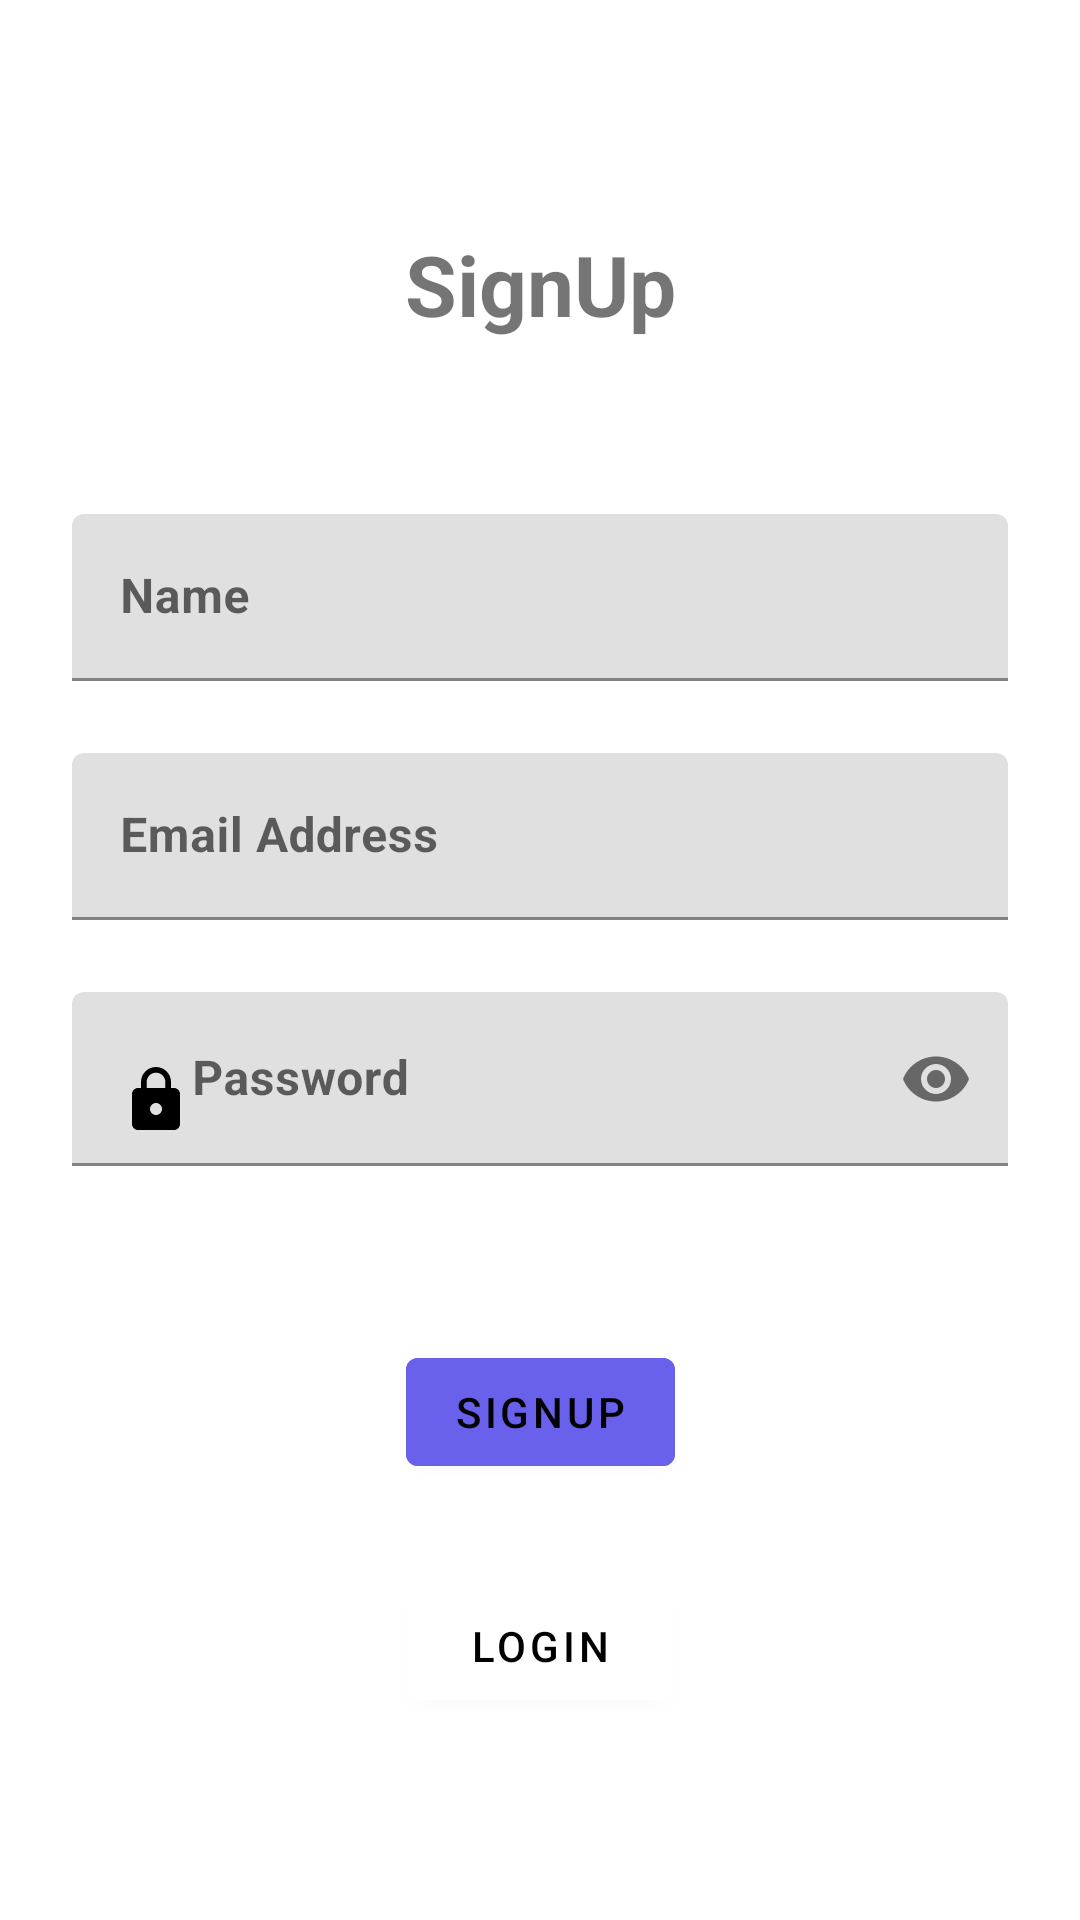

Android layout source for this screen:
<!-- AndroidManifest.xml: application theme Theme.Kikoba -->
<!-- res/layout/activity_sign_up.xml -->
<?xml version="1.0" encoding="utf-8"?>
<layout xmlns:android="http://schemas.android.com/apk/res/android"
    xmlns:app="http://schemas.android.com/apk/res-auto"
    xmlns:tools="http://schemas.android.com/tools">

    <androidx.constraintlayout.widget.ConstraintLayout
        android:layout_width="match_parent"
        android:layout_height="match_parent"
        android:padding="16dp"
        tools:context=".setup.data.signup.SignUpActivity">

        <com.google.android.material.textview.MaterialTextView
            android:id="@+id/signup_txt"
            android:layout_width="match_parent"
            android:layout_height="wrap_content"
            android:layout_marginTop="60dp"
            android:text="@string/signUp_tv"
            app:layout_constraintTop_toTopOf="parent"
            app:layout_constraintStart_toStartOf="parent"
            app:layout_constraintEnd_toEndOf="parent"
            android:textAlignment="center"
            android:textStyle="bold"
            android:textSize="28sp">

        </com.google.android.material.textview.MaterialTextView>

        <com.google.android.material.textfield.TextInputLayout
            android:id="@+id/name_layout"
            android:layout_width="match_parent"
            android:layout_height="wrap_content"
            app:layout_constraintTop_toBottomOf="@id/signup_txt"
            android:padding="8dp">

            <com.google.android.material.textfield.TextInputEditText
                android:id="@+id/member_name"
                android:layout_width="match_parent"
                android:layout_height="wrap_content"
                android:layout_marginTop="50dp"
                android:drawableStart="@drawable/ic_baseline_person_24"
                android:hint="@string/name_hint"
                android:inputType="textPersonName"
                android:textStyle="bold">

            </com.google.android.material.textfield.TextInputEditText>

        </com.google.android.material.textfield.TextInputLayout>


        <com.google.android.material.textfield.TextInputLayout
            android:id="@+id/email_layout"
            android:layout_width="match_parent"
            android:layout_height="wrap_content"
            android:padding="8dp"
            app:layout_constraintTop_toBottomOf="@id/name_layout"
            tools:layout_editor_absoluteX="39dp">









            <com.google.android.material.textfield.TextInputEditText
                android:id="@+id/member_email"
                android:layout_width="match_parent"
                android:layout_height="wrap_content"
                android:drawableStart="@drawable/ic_baseline_email_24"
                android:layout_marginTop="8dp"
                android:hint="@string/email_hint"
                android:inputType="textEmailAddress"
                android:textStyle="bold">

            </com.google.android.material.textfield.TextInputEditText>

        </com.google.android.material.textfield.TextInputLayout>

        <com.google.android.material.textfield.TextInputLayout
            android:id="@+id/password_layout"
            android:layout_width="match_parent"
            android:layout_height="wrap_content"
            app:layout_constraintTop_toBottomOf="@id/email_layout"
            android:padding="8dp"
            app:passwordToggleEnabled="true">


            <com.google.android.material.textfield.TextInputEditText
                android:id="@+id/member_password"
                android:layout_width="match_parent"
                android:layout_height="wrap_content"
                android:layout_marginTop="8dp"
                android:drawableStart="@drawable/ic_baseline_lock_24"
                android:hint="@string/password_hint"
                android:inputType="textPassword"
                android:textStyle="bold">

            </com.google.android.material.textfield.TextInputEditText>

        </com.google.android.material.textfield.TextInputLayout>

        <com.google.android.material.button.MaterialButton
            android:id="@+id/btnLogin"
            android:layout_width="wrap_content"
            android:layout_height="wrap_content"
            android:layout_gravity="start"
            app:layout_constraintStart_toStartOf="parent"
            app:layout_constraintEnd_toEndOf="parent"
            android:layout_marginTop="30dp"
            android:textColor="@color/black"
            android:backgroundTint="@color/white"
            app:layout_constraintTop_toBottomOf="@id/btnSignUp"
            android:text="@string/login_btn_" />

        <com.google.android.material.button.MaterialButton
            android:id="@+id/btnSignUp"
            android:layout_width="wrap_content"
            android:layout_height="wrap_content"
            app:layout_constraintTop_toBottomOf="@id/password_layout"
            android:layout_marginTop="50dp"
            app:layout_constraintStart_toStartOf="parent"
            app:layout_constraintEnd_toEndOf="parent"
            android:backgroundTint="#6960EC"
            android:layout_centerHorizontal="true"
            android:text="@string/sign_up"
            android:textColor="@color/black" />














    </androidx.constraintlayout.widget.ConstraintLayout>

</layout>
<!-- resources referenced by this layout -->
<resources>
  <!-- drawable ic_baseline_lock_24 (drawable) -->
  <vector android:height="24dp" android:tint="#000000"
      android:viewportHeight="24" android:viewportWidth="24"
      android:width="24dp" xmlns:android="http://schemas.android.com/apk/res/android">
      <path android:fillColor="@android:color/black"
          android:pathData="M18,8h-1L17,6c0,-2.76 -2.24,-5 -5,-5S7,3.24 7,6v2L6,8c-1.1,0 -2,0.9 -2,2v10c0,1.1 0.9,2 2,2h12c1.1,0 2,-0.9 2,-2L20,10c0,-1.1 -0.9,-2 -2,-2zM12,17c-1.1,0 -2,-0.9 -2,-2s0.9,-2 2,-2 2,0.9 2,2 -0.9,2 -2,2zM15.1,8L8.9,8L8.9,6c0,-1.71 1.39,-3.1 3.1,-3.1 1.71,0 3.1,1.39 3.1,3.1v2z"/>
  </vector>
  <string name="email_hint">Email Address</string>
  <string name="login_btn_">Login</string>
  <string name="name_hint">Name</string>
  <string name="password_hint">Password</string>
  <string name="signUp_tv">SignUp</string>
  <string name="sign_up">SignUp</string>
  <style name="Theme.Kikoba" parent="Theme.MaterialComponents.DayNight.DarkActionBar">
          
          <item name="colorPrimary">@color/purple_500</item>
          <item name="colorPrimaryVariant">@color/purple_700</item>
          <item name="colorOnPrimary">@color/white</item>
          
          <item name="colorSecondary">@color/teal_200</item>
          <item name="colorSecondaryVariant">@color/teal_700</item>
          <item name="colorOnSecondary">@color/black</item>
          
          <item name="android:statusBarColor" tools:targetApi="l">?attr/colorPrimaryVariant</item>
          
      </style>
  <!-- not gathered from this repository: default colours our renderer supplied (Android Studio template values) -->
  <color name="purple_500">#FF6200EE</color>
  <color name="purple_700">#FF3700B3</color>
  <color name="teal_200">#FF03DAC5</color>
  <color name="teal_700">#FF018786</color>
  <color name="black">#FF000000</color>
  <color name="white">#FFFFFFFF</color>
</resources>
